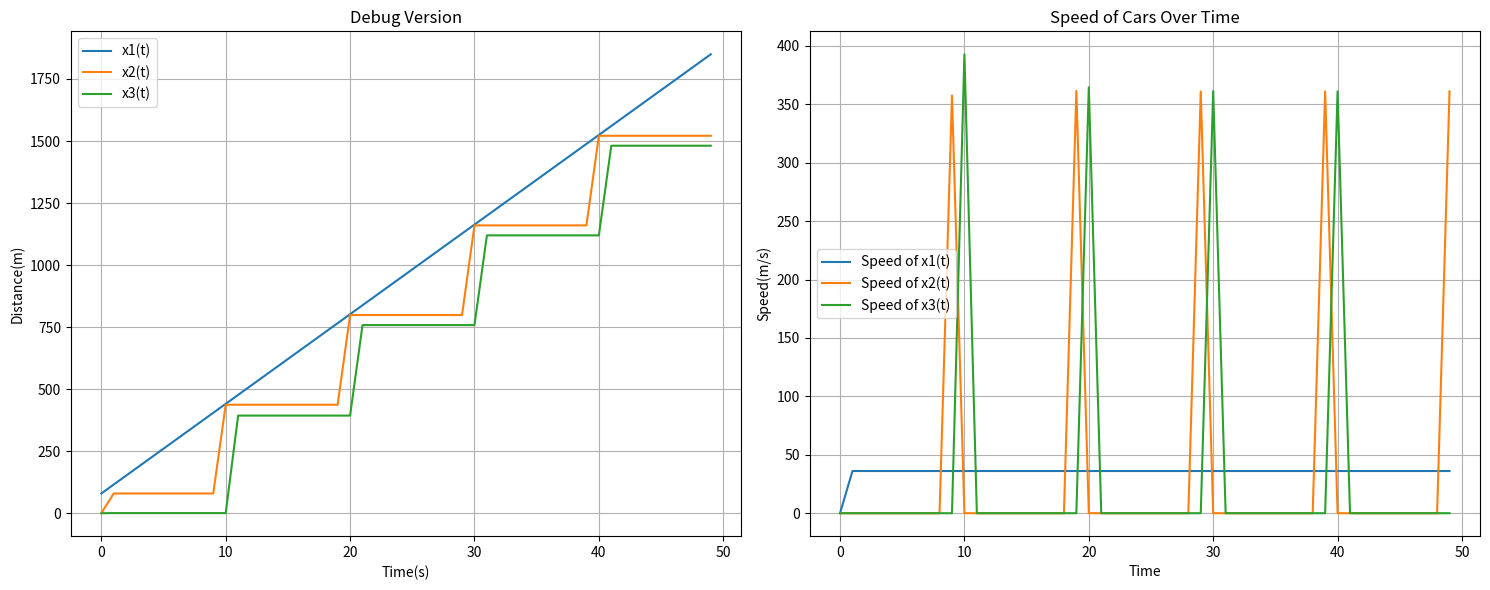

Here is the Python script that generated this plot:
#__________________________________________ Importing the required libraries __________________________________________
#______________________________________________________________________________________________________________________

import numpy as np
import matplotlib.pyplot as plt
isDebug=True
#_________________________________________________ Defining the parameters  ___________________________________________________
#______________________________________________________________________________________________________________________________

a2 = 1.0  # Capacity of acceleration/deceleration for x2
a3 = 1.0  # Capacity of acceleration/deceleration for x3
h = 1.0  # Time step
T = 50.0  # Total simulation time
V1max = 130 * (1000 / 3600)  # Maximum speed of x1
n_steps = int(T / h)  # Number of time steps
nameCaseToLaunch="Debug Version"

#_________________________________________________ Initialise arrays to storing data  ___________________________________________________
#______________________________________________________________________________________________________________________________

x1Pos = np.zeros(n_steps)
x2Pos = np.zeros(n_steps)
x3Pos = np.zeros(n_steps)

v1 = np.zeros(n_steps)
v2 = np.zeros(n_steps)
v3 = np.zeros(n_steps)

time = np.zeros(n_steps)
accident = False

#_________________________________________________ Initialise the arrays with the initial values  ___________________________________________________
#______________________________________________________________________________________________________________________________

time[0] = 0.0  # Initial time
x1Pos[0] = 80.0  # Initial value for x1 as specified
x2Pos[0] = 1.0  # Initial value for x2 as specified
x3Pos[0] = 0.5  # Initial value for x2 as specified

#_________________________________________________ Define the functions  ___________________________________________________
#______________________________________________________________________________________________________________________________

# x1_prime :
# Return : This function returns the speed of x1

def x1_prime():
    return V1max

# x2_prime :
#input : t : time
# Return : This function returns the speed of x2 at time t

def x2_prime(t):
    return a2 * (x1Pos[t] - x2Pos[t])

# x3_prime :
#input : t : time
# Return : This function returns the speed of x3 at time t

def x3_prime(t):
    return a3 * (x2Pos[t] - x3Pos[t])

# isAccident :
#input : t : time
# Return : This function check all the positions of the cars at time t and returns True if there is an accident

def isAccident(t):
    return (x2Pos[t] >= x1Pos[t] ) or (x3Pos[t] >= x2Pos[t]) 

def obstacle(t):
    V1max=0
    if (t%10==0):
        V1max=V1max*0.40
    else:
        V1max=130 * (1000 / 3600)
    return V1max

def VariationsOfComportment(criticalDistance,boringDistance):
    a2=0
    a3=0
    if(x1Pos[t] - x2Pos[t] <= criticalDistance):
        a2 = 1.0
        if(isDebug):
            print("a2= ", a2)
    elif(x1Pos[t] - x2Pos[t] >= boringDistance):
        a2 = 1.1
        if(isDebug):
            print("a2= ", a2)
    elif(x2Pos[t] - x3Pos[t] <= criticalDistance):
        a3 = 0.5
        if(isDebug):
            print("a3= ",a3)
    elif(x2Pos[t] - x3Pos[t] >= boringDistance):
        a3 = 0.9
        if(isDebug):
            print("a3= ",a3)
    if(isDebug):
        print("d1= ", x1Pos[t] - x2Pos[t], "d2= ",x2Pos[t] - x3Pos[t])
    return a2,a3

#_________________________________________________ Resolution of the position for each cars  ___________________________________________________
#______________________________________________________________________________________________________________________________

for t in range(1, n_steps):
    x1Pos[t] = x1Pos[t-1] + x1_prime() * h
    x2Pos[t] = x2Pos[t-1] + x2_prime(t-1) * h
    x3Pos[t] = x3Pos[t-1] + x3_prime(t-1) * h
    
    if(isDebug):
        print("a2= ", a2, "a3= ", a3)
    a2,a3=VariationsOfComportment(1,300)
    #V1max=obstacle(t)
    
    v1[t] = x1_prime()
    v2[t] = x2_prime(t)
    v3[t] = x3_prime(t)
    
    time[t] = time[t-1] + h
    if isAccident(t):
        accident = True
        break

#_________________________________________________ Plotting the results  ___________________________________________________
#______________________________________________________________________________________________________________________________

fig, (ax1, ax2) = plt.subplots(1, 2, figsize=(15, 6))

if accident:
    # Plot the distance in the first subplot
    ax1.plot(time[0:t+1], x1Pos[0:t+1], label='x1(t)')
    ax1.plot(time[0:t+1], x2Pos[0:t+1], label='x2(t)')
    ax1.plot(time[0:t+1], x3Pos[0:t+1], label='x3(t)')
    ax1.set_xlabel('Time')
    ax1.set_ylabel('Distance')
    ax1.legend()
    ax1.set_title(nameCaseToLaunch)
    ax1.grid(True)

else:
    # Plot the distance in the first subplot
    ax1.plot(time, x1Pos, label='x1(t)')
    ax1.plot(time, x2Pos, label='x2(t)')
    ax1.plot(time, x3Pos, label='x3(t)')
    ax1.set_xlabel('Time(s)')
    ax1.set_ylabel('Distance(m)')
    ax1.legend()
    ax1.grid()
    ax1.set_title(nameCaseToLaunch)
 

if(accident):
    #print("There is an accident at time t = ", t*h, "s")
    # Plot the speeds in the second subplot
    ax2.plot(time[0:t+1], v1[0:t+1], label='Speed of x1(t)')
    ax2.plot(time[0:t+1], v2[0:t+1], label='Speed of x2(t)')
    ax2.plot(time[0:t+1], v3[0:t+1], label='Speed of x3(t)')
    ax2.set_xlabel('Time(s)')
    ax2.set_ylabel('Speed(m/s)')
    ax2.legend()
    ax2.set_title('Speed of Cars Over Time')
    ax2.grid()
else:
    # Plot the speeds in the second subplot
    ax2.plot(time, v1, label='Speed of x1(t)')
    ax2.plot(time, v2, label='Speed of x2(t)')
    ax2.plot(time, v3, label='Speed of x3(t)')
    ax2.set_xlabel('Time')
    ax2.set_ylabel('Speed(m/s)')
    ax2.legend()
    ax2.set_title('Speed of Cars Over Time')
    ax2.grid(True)

# Display the subplots side by side
plt.tight_layout()
plt.show()
